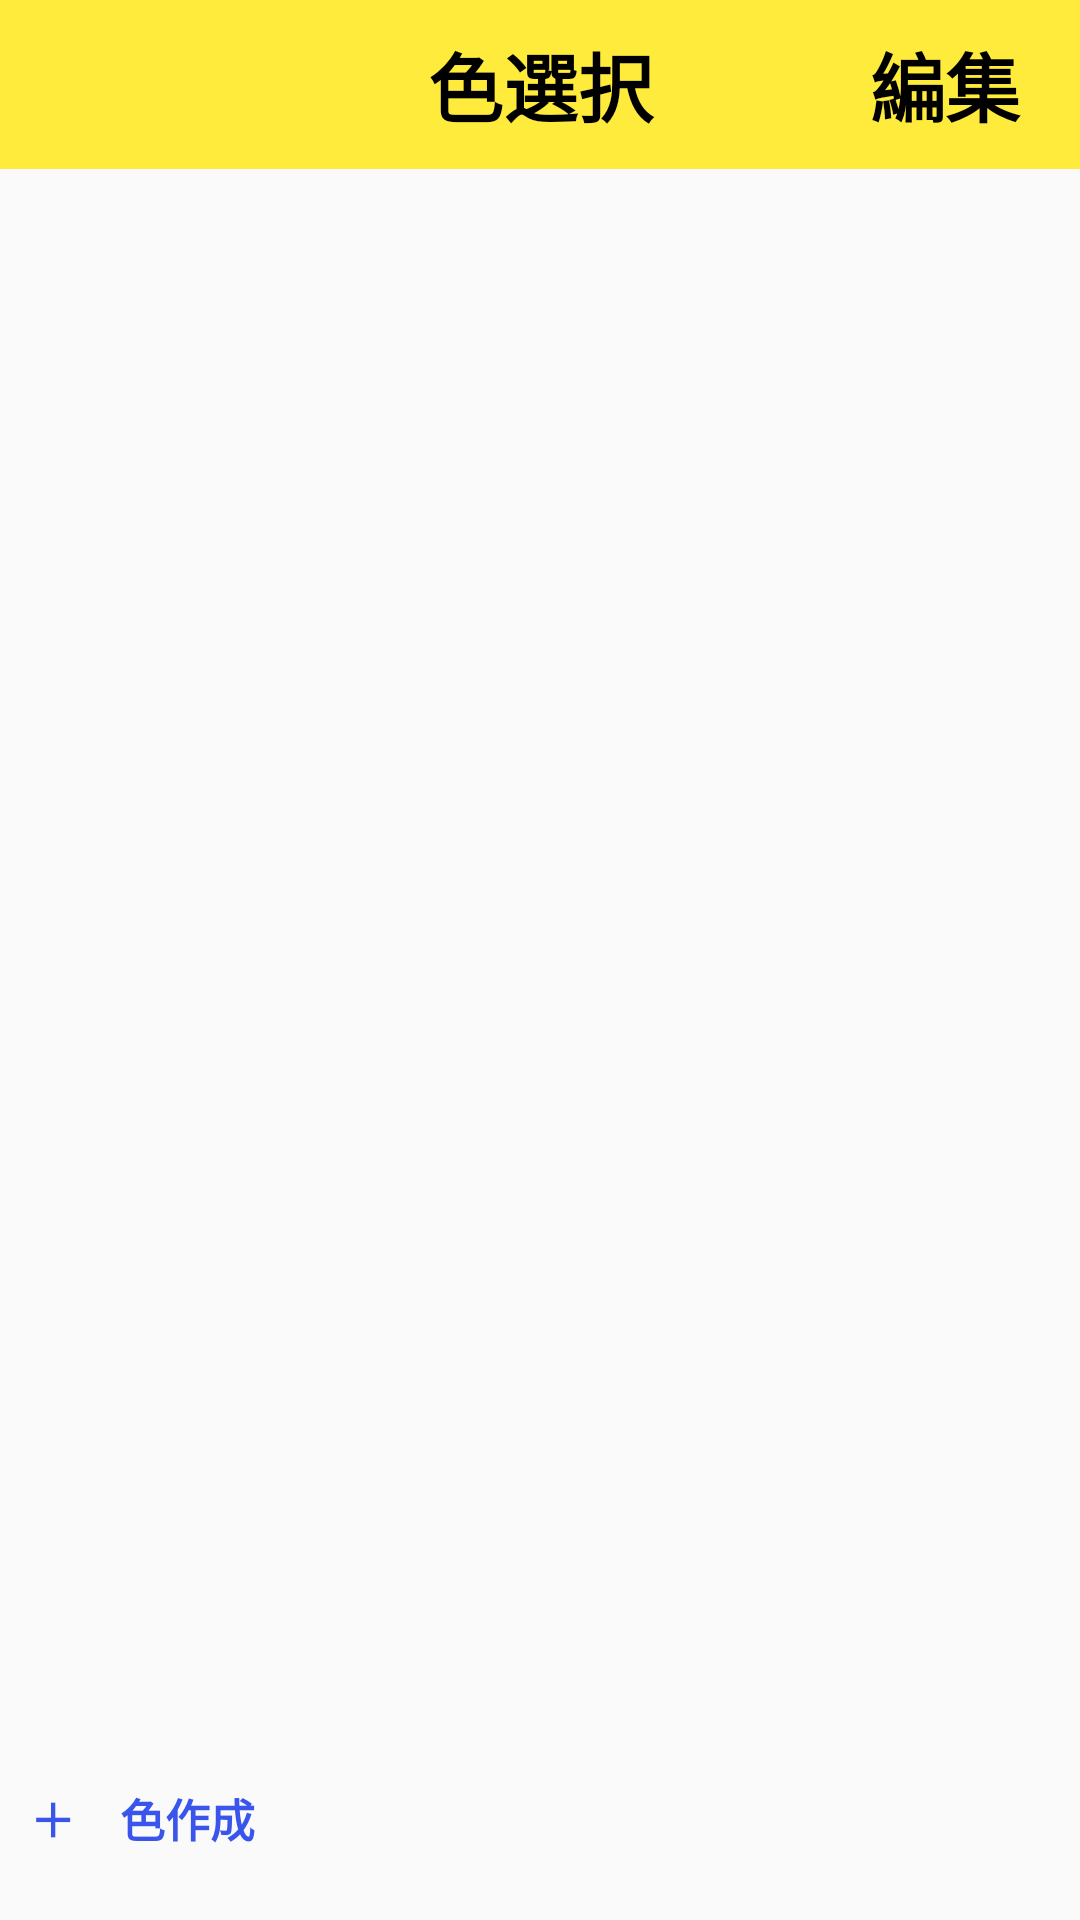

Produce the Android XML layout that renders to this screen, including the resource entries it uses.
<!-- AndroidManifest.xml: application theme AppTheme -->
<!-- res/layout/color_select.xml -->
<?xml version="1.0" encoding="utf-8"?>
<LinearLayout xmlns:android="http://schemas.android.com/apk/res/android"
    xmlns:app="http://schemas.android.com/apk/res-auto"
    xmlns:tools="http://schemas.android.com/tools"
    android:id="@+id/linearLayout"
    android:layout_width="match_parent"
    android:layout_height="match_parent"
    android:gravity="left"
    android:orientation="vertical">


    <androidx.appcompat.widget.Toolbar
        android:id="@+id/colorSelectToolbar"
        android:layout_width="match_parent"
        android:layout_height="wrap_content"
        android:background="#FFEB3B"
        android:minHeight="?attr/actionBarSize"
        android:theme="?attr/actionBarTheme"
        app:contentInsetStart="0dp">

        <FrameLayout
            android:layout_width="match_parent"
            android:layout_height="match_parent"
            android:orientation="horizontal">>

            <TextView
                android:id="@+id/colorSelectToolbar_title"
                android:layout_width="match_parent"
                android:layout_height="match_parent"
                android:layout_weight="1"
                android:gravity="center"
                android:text="色選択"
                android:textColor="@color/blackColor"
                android:textSize="25sp"
                android:textStyle="bold"
                tools:ignore="HardcodedText" />

            <LinearLayout
                android:layout_width="match_parent"
                android:layout_height="match_parent"
                android:orientation="horizontal"
                android:weightSum="4">

                <TextView
                    android:id="@+id/none"
                    android:layout_width="match_parent"
                    android:layout_height="match_parent"
                    android:layout_weight="1"
                    android:text="" />

                <Button
                    android:id="@+id/editButton"
                    style="?android:attr/borderlessButtonStyle"
                    android:layout_width="match_parent"
                    android:layout_height="match_parent"
                    android:layout_weight="3"
                    android:text="編集"
                    android:textColor="@color/blackColor"
                    android:textSize="25sp"
                    android:textStyle="bold" />

            </LinearLayout>
        </FrameLayout>

    </androidx.appcompat.widget.Toolbar>

    

















    

    
    <ListView
        android:id="@+id/listView"
        android:layout_width="match_parent"
        android:layout_height="match_parent"
        android:layout_weight="1" />

    

    
    <Button
        android:id="@+id/colorCreateButton"
        style="?android:attr/borderlessButtonStyle"
        android:layout_width="match_parent"
        android:layout_height="wrap_content"
        android:layout_marginLeft="10dp"
        android:layout_marginTop="10dp"
        android:layout_marginRight="10dp"
        android:layout_marginBottom="10dp"
        android:background="#00000000"
        android:gravity="left|center_vertical"
        android:text="＋　色作成"
        android:textColor="@color/colorPrimary"
        android:textSize="15sp"
        android:textStyle="bold"/>
    

</LinearLayout>
<!-- resources referenced by this layout -->
<resources>
  <color name="blackColor">#000</color>
  <color name="blackColor1">#000</color>
  <color name="colorPrimary">#3A55EB</color>
  <color name="whiteColor">#FFF</color>
  <style name="AppTheme" parent="Theme.AppCompat.Light.NoActionBar">
          
          <item name="colorPrimary">@color/colorPrimary</item>
          <item name="colorPrimaryDark">@color/colorPrimaryDark</item>
          <item name="colorAccent">@color/colorAccent</item>
      </style>
  <color name="colorPrimaryDark">#303F9F</color>
  <color name="colorAccent">#FF4081</color>
</resources>
